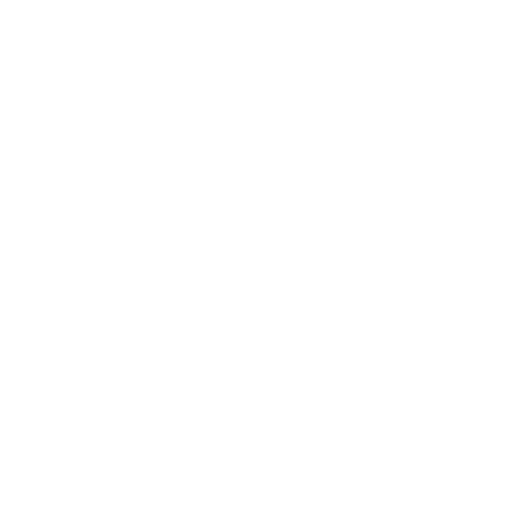
t = 0.00 s
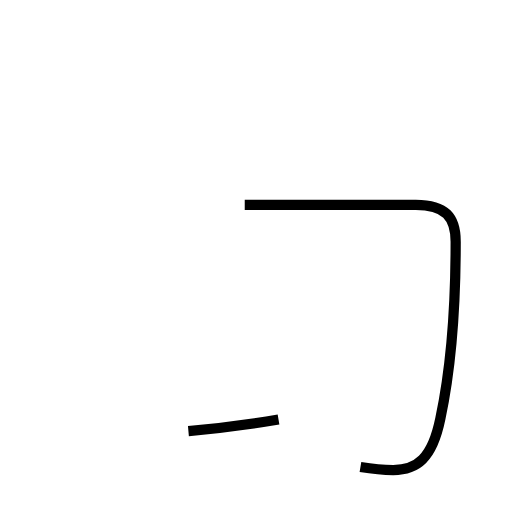
t = 1.80 s
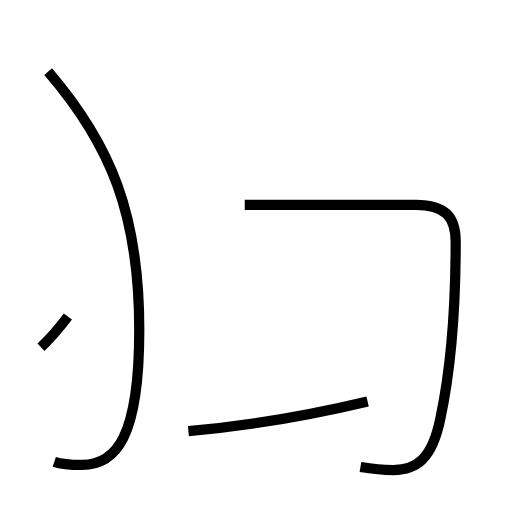
t = 3.56 s
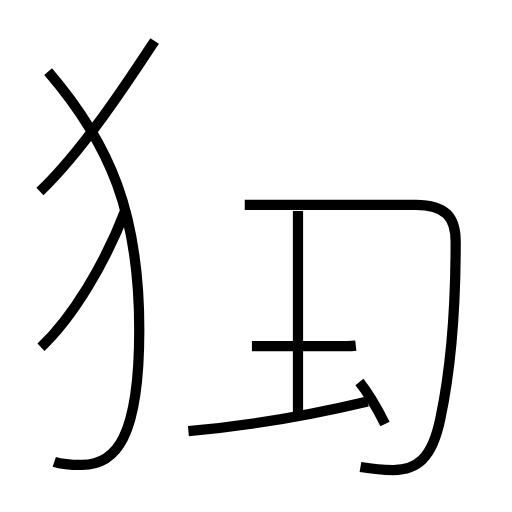
t = 5.52 s
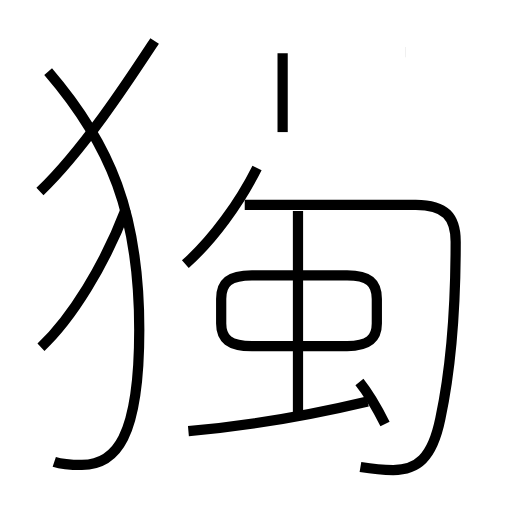
t = 7.02 s
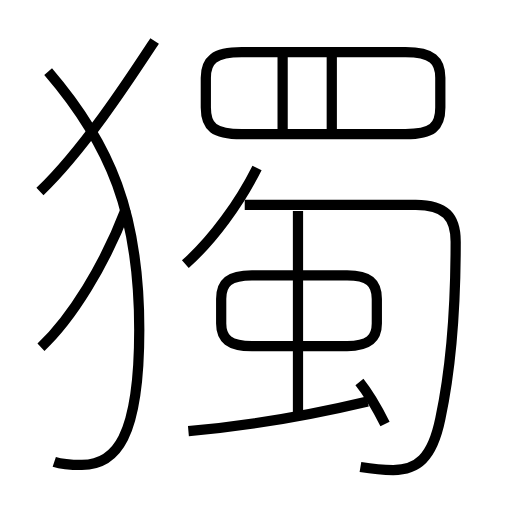
t = 8.98 s

The animated SVG that drew these frames (rendered in a browser with its animation timeline set to each time). Animation: 12 SMIL elements (animate=12); one cycle of 8.98 s.

<?xml version='1.0' encoding='utf-8'?>
<svg viewBox="0.0 -6.0 50.0 50.0" version="1.1" xmlns="http://www.w3.org/2000/svg"><rect x="-1000" y="-1000" width="2000" height="2000" stroke="white" fill="white" /><g style="fill:none;stroke:#000000;stroke-width:1"><path d="M 35.2 1.6 C 36.4 1.8 37.4 1.9 38.4 1.9 C 40.7 1.9 42.2 0.8 43.0 -3.1 C 44.0 -7.8 44.5 -14.2 44.5 -20.4 C 44.5 -22.8 43.5 -24.0 40.6 -24.0 L 23.9 -24.0 " transform="translate(0.0 38.0)" stroke-dasharray="50.98790360388071" stroke-dashoffset="50.98790360388071"><animate attributeName="stroke-dashoffset" from="50.98790360388071" to="0" dur="1.5296371081164213s" begin="0s" fill="freeze" /></path><path d="M 18.4 -1.9 C 24.0 -2.4 29.6 -3.3 35.9 -4.8 " transform="translate(0.0 38.0)" stroke-dasharray="17.75462499189716" stroke-dashoffset="17.75462499189716"><animate attributeName="stroke-dashoffset" from="17.75462499189716" to="0" dur="0.5326387497569147s" begin="1.5296371081164213s" fill="freeze" /></path><path d="M 5.3 1.1 C 6.2 1.4 7.1 1.4 8.0 1.4 C 11.3 1.4 13.6 -1.2 13.6 -11.8 C 13.6 -23.1 10.8 -29.9 4.7 -37.0 " transform="translate(0.0 38.0)" stroke-dasharray="46.02420323530967" stroke-dashoffset="46.02420323530967"><animate attributeName="stroke-dashoffset" from="46.02420323530967" to="0" dur="1.38072609705929s" begin="2.062275857873336s" fill="freeze" /></path><path d="M 4.0 -10.1 C 7.0 -12.9 10.2 -18.1 12.3 -23.6 " transform="translate(0.0 38.0)" stroke-dasharray="15.965102135878194" stroke-dashoffset="15.965102135878194"><animate attributeName="stroke-dashoffset" from="15.965102135878194" to="0" dur="0.4789530640763458s" begin="3.443001954932626s" fill="freeze" /></path><path d="M 37.6 -2.6 C 36.9 -4.0 35.9 -5.7 35.1 -6.7 " transform="translate(0.0 38.0)" stroke-dasharray="4.809298939014929" stroke-dashoffset="4.809298939014929"><animate attributeName="stroke-dashoffset" from="4.809298939014929" to="0" dur="0.14427896817044786s" begin="3.921955019008972s" fill="freeze" /></path><path d="M 3.9 -25.3 C 8.2 -29.4 12.8 -36.5 15.1 -40.0 " transform="translate(0.0 38.0)" stroke-dasharray="18.51716652378127" stroke-dashoffset="18.51716652378127"><animate attributeName="stroke-dashoffset" from="18.51716652378127" to="0" dur="0.5555149957134381s" begin="4.0662339871794195s" fill="freeze" /></path><path d="M 29.1 -3.5 L 29.1 -23.4 " transform="translate(0.0 38.0)" stroke-dasharray="19.9" stroke-dashoffset="19.9"><animate attributeName="stroke-dashoffset" from="19.9" to="0" dur="0.597s" begin="4.621748982892858s" fill="freeze" /></path><path d="M 24.6 -10.2 L 33.9 -10.2 C 36.0 -10.2 36.8 -10.9 36.8 -12.4 L 36.8 -14.8 C 36.8 -16.4 36.0 -17.1 33.9 -17.1 L 24.6 -17.1 C 22.4 -17.1 21.6 -16.4 21.6 -14.8 L 21.6 -12.4 C 21.6 -10.9 22.4 -10.2 24.6 -10.2 Z " transform="translate(0.0 38.0)" stroke-dasharray="40.55179064744511" stroke-dashoffset="40.55179064744511"><animate attributeName="stroke-dashoffset" from="40.55179064744511" to="0" dur="1.2165537194233533s" begin="5.218748982892858s" fill="freeze" /></path><path d="M 18.1 -18.2 C 20.8 -20.6 23.4 -24.2 25.1 -27.6 " transform="translate(0.0 38.0)" stroke-dasharray="11.78436423527884" stroke-dashoffset="11.78436423527884"><animate attributeName="stroke-dashoffset" from="11.78436423527884" to="0" dur="0.3535309270583652s" begin="6.4353027023162115s" fill="freeze" /></path><path d="M 27.6 -31.1 L 27.6 -38.8 " transform="translate(0.0 38.0)" stroke-dasharray="7.699999999999996" stroke-dashoffset="7.699999999999996"><animate attributeName="stroke-dashoffset" from="7.699999999999996" to="0" dur="0.23099999999999987s" begin="6.788833629374577s" fill="freeze" /></path><path d="M 39.6 -38.9 L 23.6 -38.9 C 20.9 -38.9 20.1 -38.1 20.1 -36.4 L 20.1 -33.5 C 20.1 -31.6 20.9 -30.9 23.6 -30.9 L 39.6 -30.9 C 42.2 -30.9 43.0 -31.6 43.0 -33.5 L 43.0 -36.4 C 43.0 -38.1 42.2 -38.9 39.6 -38.9 Z " transform="translate(0.0 38.0)" stroke-dasharray="57.772664541837095" stroke-dashoffset="57.772664541837095"><animate attributeName="stroke-dashoffset" from="57.772664541837095" to="0" dur="1.7331799362551128s" begin="7.019833629374577s" fill="freeze" /></path><path d="M 32.4 -31.1 L 32.4 -38.8" transform="translate(0.0 38.0)" stroke-dasharray="7.699999999999996" stroke-dashoffset="7.699999999999996"><animate attributeName="stroke-dashoffset" from="7.699999999999996" to="0" dur="0.23099999999999987s" begin="8.75301356562969s" fill="freeze" /></path></g></svg>
